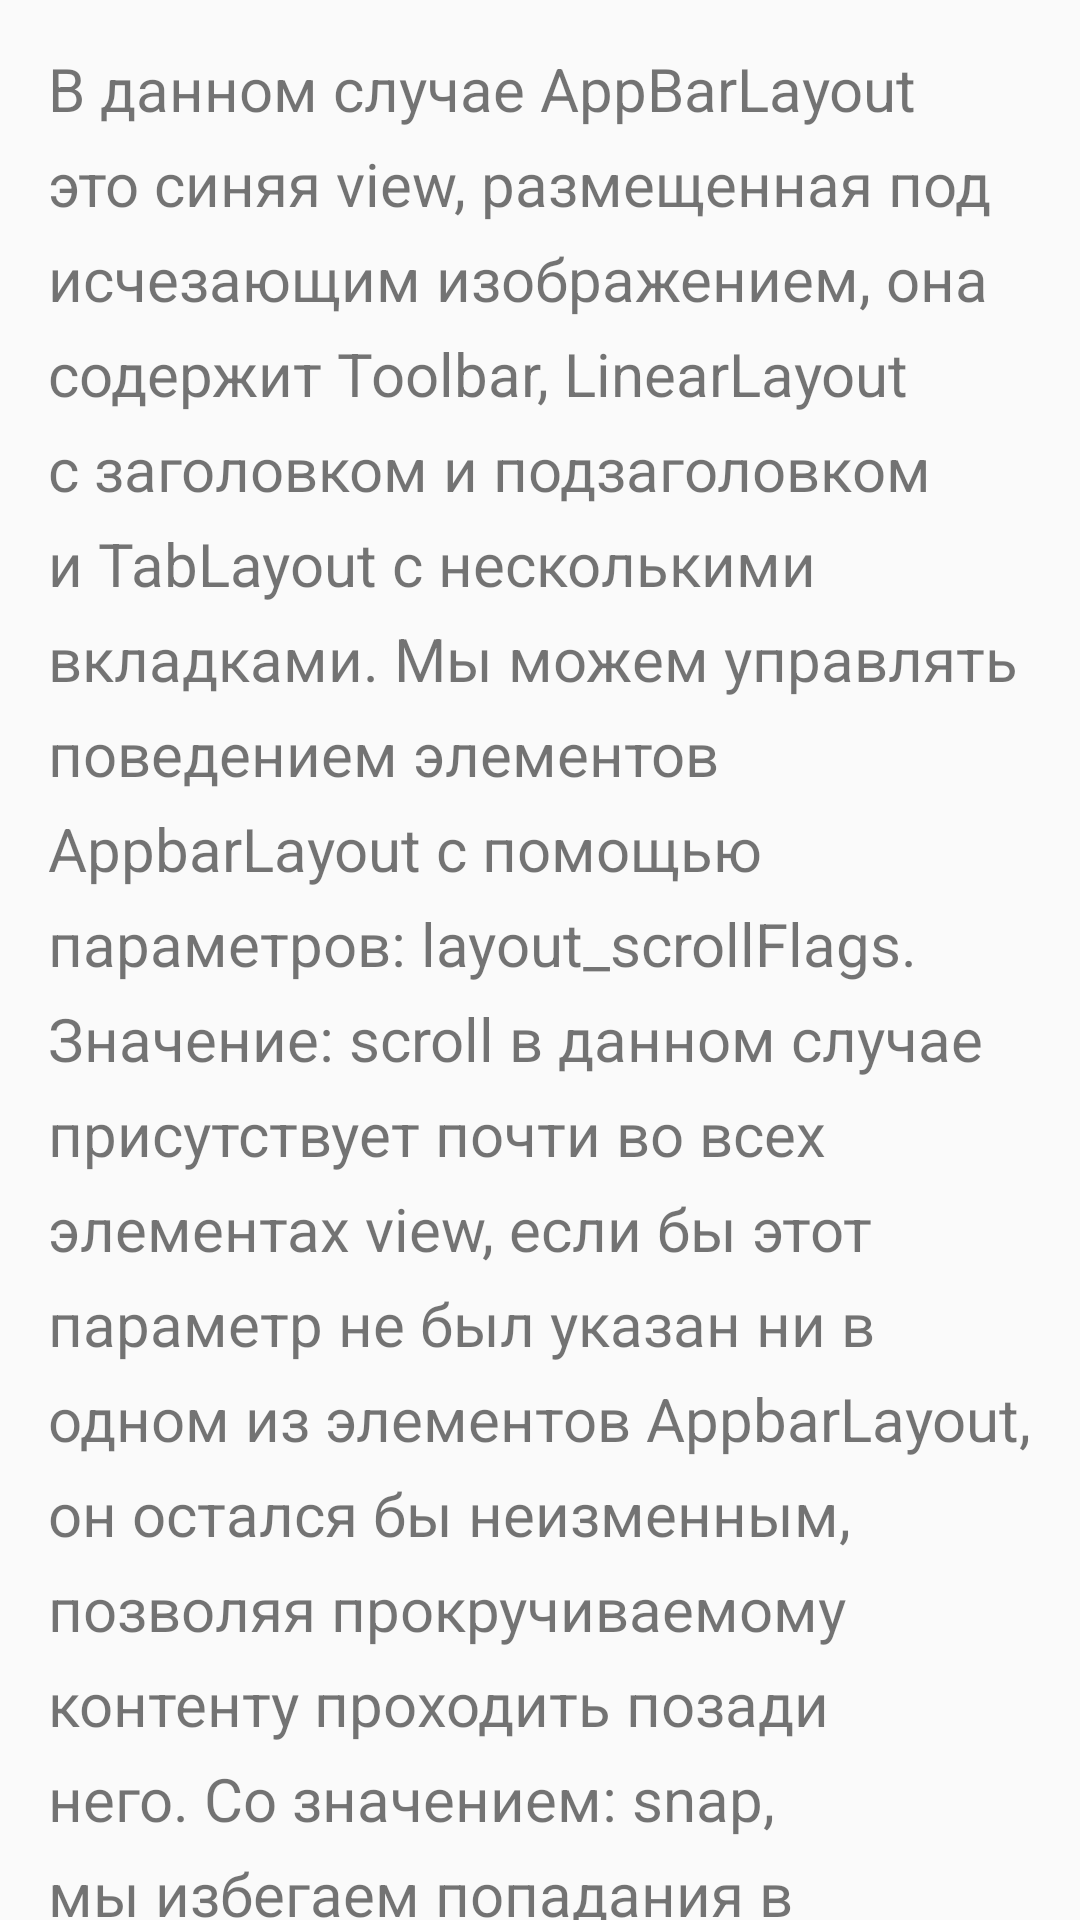

Here is an Android app screen rendered from its layout file. Give the layout XML and the strings, colors and styles it references.
<!-- AndroidManifest.xml: activity theme MyMaterialTheme -->
<!-- res/layout/fragment_news_preview.xml -->
<?xml version="1.0" encoding="utf-8"?>
<android.support.v4.widget.NestedScrollView xmlns:android="http://schemas.android.com/apk/res/android"
    xmlns:app="http://schemas.android.com/apk/res-auto"
    xmlns:tools="http://schemas.android.com/tools"
    android:layout_width="match_parent"
    android:layout_height="match_parent"
    app:layout_behavior="@string/appbar_scrolling_view_behavior"
    tools:context=".view.preview_activities.NewsPreviewActivity$PlaceholderFragment"
    tools:showIn="@layout/activity_news_preview">

    <TextView
        android:layout_width="match_parent"
        android:layout_height="wrap_content"
        android:textSize="20sp"
        android:lineSpacingExtra="8dp"
        android:text="@string/lorem"
        android:padding="@dimen/activity_horizontal_margin"
        />

</android.support.v4.widget.NestedScrollView>
<!-- res/layout/activity_news_preview.xml (included above) -->
<?xml version="1.0" encoding="utf-8"?>
<android.support.design.widget.CoordinatorLayout xmlns:android="http://schemas.android.com/apk/res/android"
    xmlns:app="http://schemas.android.com/apk/res-auto"
    xmlns:tools="http://schemas.android.com/tools"
    android:id="@+id/main_content"
    android:layout_width="match_parent"
    android:layout_height="match_parent"
    android:fitsSystemWindows="true"
    tools:context=".view.preview_activities.NewsPreviewActivity">

    <android.support.design.widget.AppBarLayout
        android:id="@+id/appbar"
        android:layout_width="match_parent"
        android:layout_height="wrap_content"
        android:paddingTop="@dimen/appbar_padding_top"
        android:theme="@style/MyMaterialTheme.AppBarOverlay">

        <android.support.design.widget.CollapsingToolbarLayout
            android:id="@+id/main.collapsing"
            android:layout_width="match_parent"
            android:layout_height="match_parent"
            app:layout_scrollFlags="scroll|exitUntilCollapsed"
            android:fitsSystemWindows="true"
            app:contentScrim="?attr/colorPrimary"
            app:expandedTitleMarginStart="48dp"
            app:expandedTitleMarginEnd="64dp">

            <ImageView
                android:id="@+id/main.backdrop"
                android:layout_width="match_parent"
                android:layout_height="match_parent"
                android:scaleType="centerCrop"
                android:fitsSystemWindows="true"
                android:src="@drawable/ic_not_interest_off"
                app:layout_collapseMode="parallax"/>

            <android.support.v7.widget.Toolbar
                android:id="@+id/toolbar"
                android:layout_width="match_parent"
                android:layout_height="?attr/actionBarSize"
                android:layout_weight="1"
                android:background="?attr/colorPrimary"
                app:layout_scrollFlags="scroll|enterAlways"
                app:popupTheme="@style/MyMaterialTheme.PopupOverlay"
                app:title="@string/app_name">

            </android.support.v7.widget.Toolbar>

        </android.support.design.widget.CollapsingToolbarLayout>

    </android.support.design.widget.AppBarLayout>

    <android.support.v4.view.ViewPager
        android:id="@+id/container"
        android:layout_width="match_parent"
        android:layout_height="match_parent"
        app:layout_behavior="@string/appbar_scrolling_view_behavior" />

</android.support.design.widget.CoordinatorLayout>
<!-- resources referenced by this layout -->
<resources>
  <dimen name="activity_horizontal_margin">16dp</dimen>
  <dimen name="appbar_padding_top">8dp</dimen>
  <string name="app_name">Panda Library</string>
  <color name="colorPrimary">#125688</color>
  <color name="colorPrimaryDark">#125688</color>
  <color name="colorAccent">#c8e8ff</color>
</resources>
